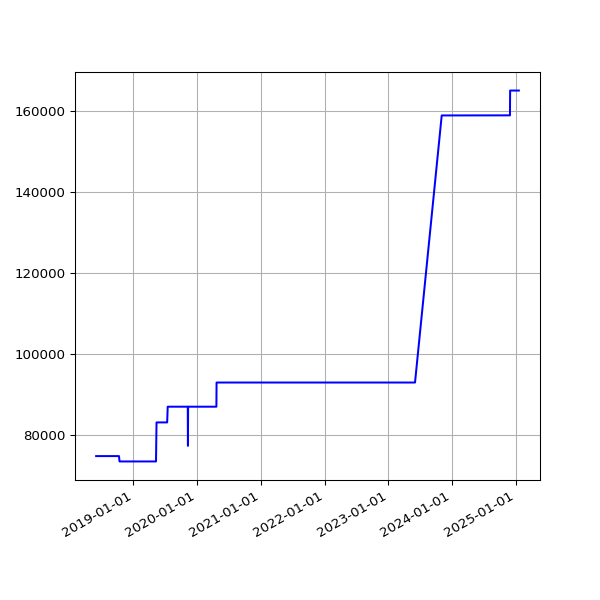

Data behind this chart, as committed beside it:
date, value
2018-06-01 05:44:15 +0100, 74884
2018-06-04 05:24:39 +0100, 74884
2018-06-07 06:06:31 +0100, 74884
2018-06-25 05:53:05 +0100, 74884
2018-07-10 06:31:48 +0100, 74884
2018-07-16 06:27:33 +0100, 74884
2018-07-22 06:28:04 +0100, 74884
2018-07-25 06:33:35 +0100, 74884
2018-07-28 06:42:39 +0100, 74884
2018-08-01 06:05:11 +0100, 74884
2018-08-04 05:47:50 +0100, 74884
2018-08-07 06:16:22 +0100, 74884
2018-08-10 06:44:44 +0100, 74884
2018-08-13 06:18:24 +0100, 74884
2018-08-16 06:36:33 +0100, 74884
2018-08-19 06:01:25 +0100, 74884
2018-08-22 06:51:37 +0100, 74884
2018-08-25 06:24:08 +0100, 74884
2018-08-28 06:26:32 +0100, 74884
2018-09-01 05:58:49 +0100, 74884
2018-09-04 05:55:32 +0100, 74884
2018-09-07 05:52:57 +0100, 74884
2018-09-10 06:01:53 +0100, 74884
2018-09-13 05:45:39 +0100, 74884
2018-09-16 05:46:46 +0100, 74884
2018-09-19 06:33:00 +0100, 74884
2018-09-22 05:54:16 +0100, 74884
2018-09-25 05:59:08 +0100, 74884
2018-10-04 06:11:36 +0100, 74884
2018-10-07 06:27:15 +0100, 74884
2018-10-10 06:46:32 +0100, 74884
2018-10-13 05:53:53 +0100, 73562
2018-10-16 06:26:10 +0100, 73562
2018-10-19 07:06:25 +0100, 73562
2018-10-22 07:10:20 +0100, 73562
2018-10-25 06:00:59 +0100, 73562
2018-10-28 05:13:53 +0000, 73562
2018-11-01 06:49:27 +0000, 73562
2018-11-04 06:12:54 +0000, 73562
2018-11-07 06:03:06 +0000, 73562
2018-11-10 06:10:02 +0000, 73562
2018-11-13 06:13:10 +0000, 73562
2018-11-16 06:06:18 +0000, 73562
2018-11-19 06:13:27 +0000, 73562
2018-11-22 06:43:41 +0000, 73562
2018-11-25 06:14:56 +0000, 73562
2018-12-01 06:23:51 +0000, 73562
2018-12-04 07:04:53 +0000, 73562
2018-12-07 06:14:22 +0000, 73562
2018-12-10 06:27:57 +0000, 73562
2018-12-13 06:31:09 +0000, 73562
2018-12-16 06:21:57 +0000, 73562
2018-12-19 06:31:52 +0000, 73562
2018-12-22 06:31:39 +0000, 73562
2018-12-25 06:50:52 +0000, 73562
2018-12-28 07:09:18 +0000, 73562
2019-01-01 06:51:12 +0000, 73562
2019-01-04 07:45:52 +0000, 73562
2019-01-07 06:36:52 +0000, 73562
2019-01-10 07:00:20 +0000, 73562
... 1,699 more rows
